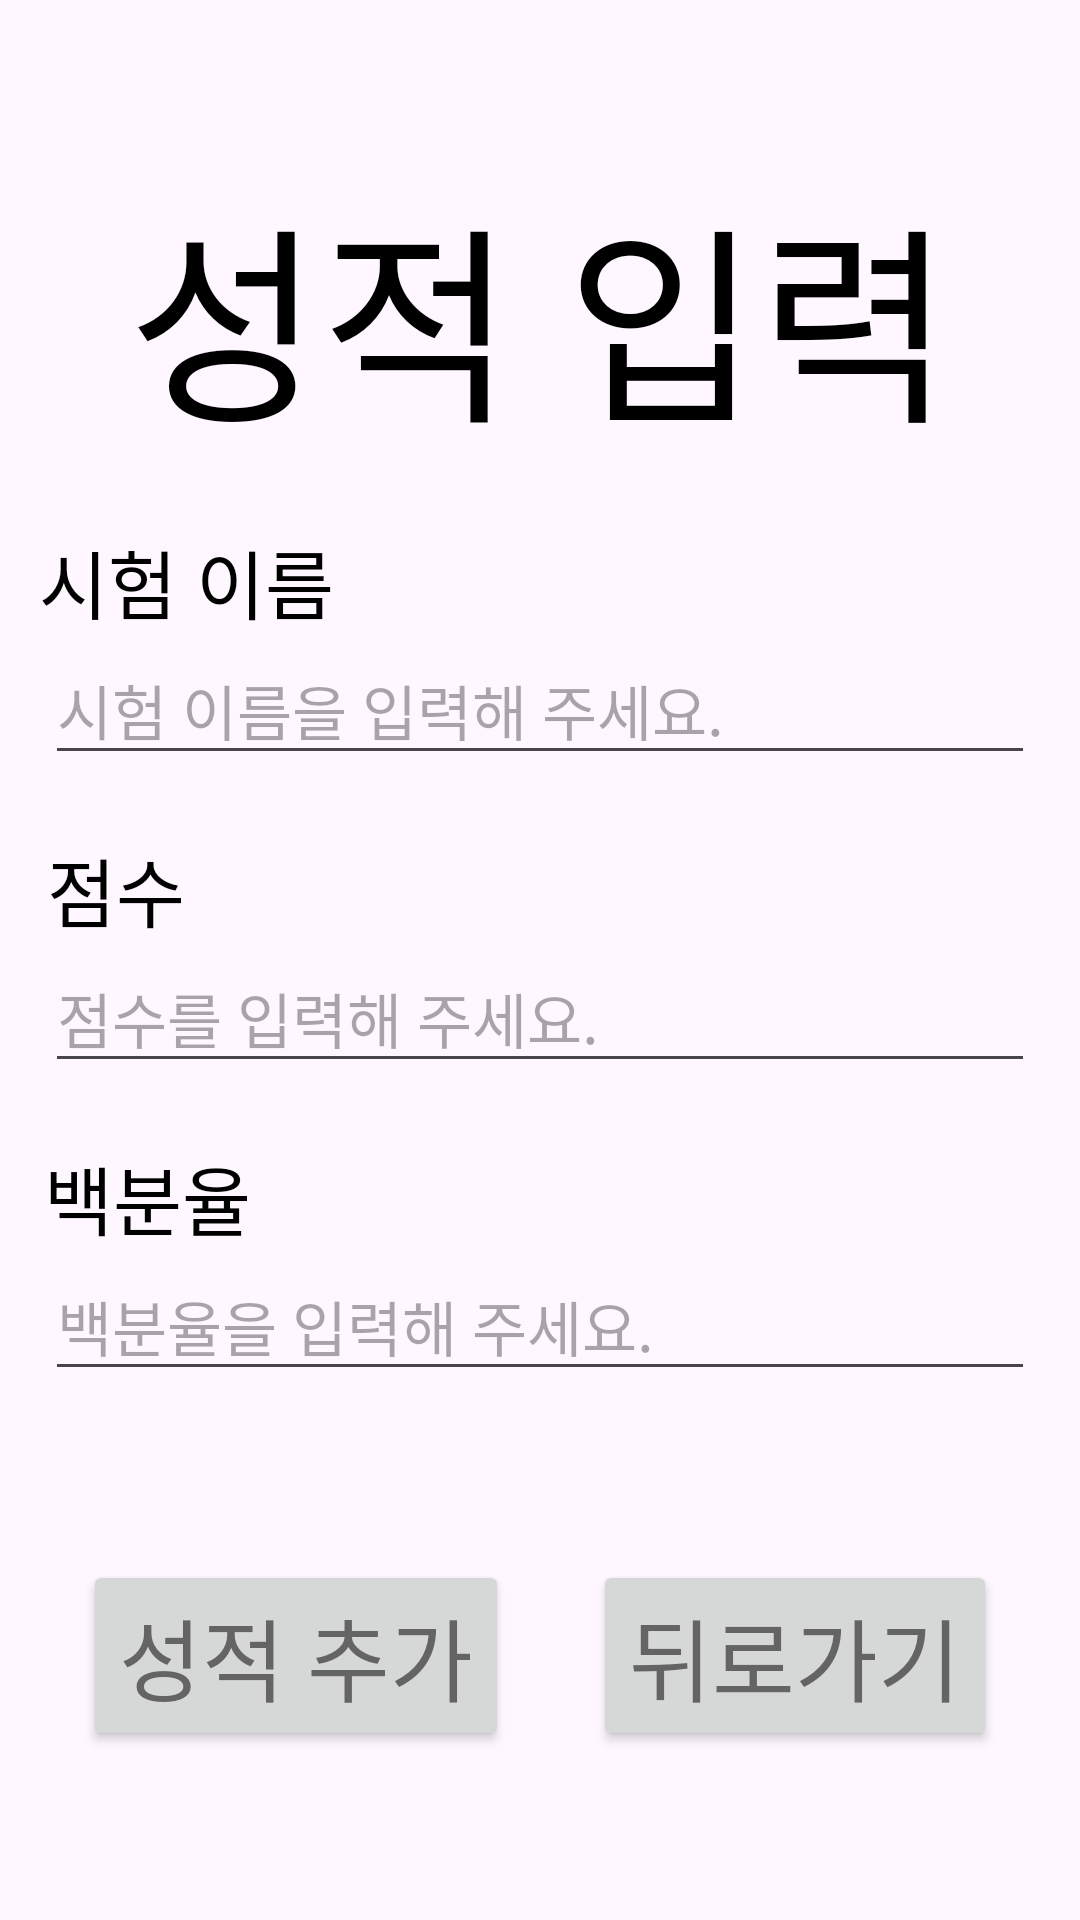

Reconstruct the res/layout file that produces this screen, plus the resources it refers to.
<!-- AndroidManifest.xml: application theme Theme.PlzTransfer -->
<!-- res/layout/activity_add_tfactivity.xml -->
<?xml version="1.0" encoding="utf-8"?>
<androidx.constraintlayout.widget.ConstraintLayout xmlns:android="http://schemas.android.com/apk/res/android"
    xmlns:app="http://schemas.android.com/apk/res-auto"
    xmlns:tools="http://schemas.android.com/tools"
    android:layout_width="match_parent"
    android:layout_height="match_parent"
    tools:context=".AddTFActivity">

    <TextView
        android:id="@+id/insert_title"
        android:layout_width="wrap_content"
        android:layout_height="wrap_content"
        android:text="@string/insert_title"
        android:textAppearance="@style/TF_title"
        app:layout_constraintBottom_toBottomOf="parent"
        app:layout_constraintEnd_toEndOf="parent"
        app:layout_constraintStart_toStartOf="parent"
        app:layout_constraintTop_toTopOf="parent"
        app:layout_constraintVertical_bias="0.1"
        />

    <TextView
        android:id="@+id/exam_title"
        android:layout_width="wrap_content"
        android:layout_height="wrap_content"
        android:layout_marginTop="20dp"
        android:text="@string/exam_title"
        android:textAppearance="@style/insert_exam"
        app:layout_constraintEnd_toEndOf="parent"
        app:layout_constraintHorizontal_bias="0.05"
        app:layout_constraintStart_toStartOf="parent"
        app:layout_constraintTop_toBottomOf="@+id/insert_title" />

    <EditText
        android:id="@+id/exam_title_insert"
        android:layout_width="0dp"
        android:layout_height="wrap_content"
        android:layout_marginStart="15dp"
        android:layout_marginEnd="15dp"
        android:hint="@string/exam_title_insert"
        android:imeOptions="actionDone"
        android:inputType="text"
        android:textAppearance="@style/exam_add"
        app:layout_constraintTop_toBottomOf="@+id/exam_title"
        app:layout_constraintHorizontal_bias="0.15"
        app:layout_constraintStart_toStartOf="parent"
        app:layout_constraintEnd_toEndOf="parent"
        />

    <TextView
        android:id="@+id/exam_score"
        android:layout_width="wrap_content"
        android:layout_height="wrap_content"
        android:layout_marginTop="20dp"
        android:text="@string/exam_score"
        android:textAppearance="@style/insert_exam"
        app:layout_constraintEnd_toEndOf="parent"
        app:layout_constraintHorizontal_bias="0.05"
        app:layout_constraintStart_toStartOf="parent"
        app:layout_constraintTop_toBottomOf="@+id/exam_title_insert" />

    <EditText
        android:id="@+id/exam_score_insert"
        android:layout_width="0dp"
        android:layout_height="wrap_content"
        android:layout_marginStart="15dp"
        android:layout_marginEnd="15dp"
        android:hint="@string/exam_score_insert"
        android:imeOptions="actionDone"
        android:inputType="numberDecimal"
        android:textAppearance="@style/exam_add"
        app:layout_constraintTop_toBottomOf="@+id/exam_score"
        app:layout_constraintHorizontal_bias="0.15"
        app:layout_constraintStart_toStartOf="parent"
        app:layout_constraintEnd_toEndOf="parent"
        />

    <TextView
        android:id="@+id/exam_percent"
        android:layout_width="wrap_content"
        android:layout_height="wrap_content"
        android:layout_marginTop="20dp"
        android:text="@string/exam_percent"
        android:textAppearance="@style/insert_exam"
        app:layout_constraintEnd_toEndOf="parent"
        app:layout_constraintHorizontal_bias="0.05"
        app:layout_constraintStart_toStartOf="parent"
        app:layout_constraintTop_toBottomOf="@+id/exam_score_insert" />

    <EditText
        android:id="@+id/exam_percent_insert"
        android:layout_width="0dp"
        android:layout_height="wrap_content"
        android:layout_marginStart="15dp"
        android:layout_marginEnd="15dp"
        android:hint="@string/exam_percent_insert"
        android:imeOptions="actionDone"
        android:inputType="numberDecimal"
        android:textAppearance="@style/exam_add"
        app:layout_constraintTop_toBottomOf="@+id/exam_percent"
        app:layout_constraintHorizontal_bias="0.15"
        app:layout_constraintStart_toStartOf="parent"
        app:layout_constraintEnd_toEndOf="parent"
        />

    <Button
        android:id="@+id/btn_exam_insert"
        android:layout_width="wrap_content"
        android:layout_height="wrap_content"
        android:text="@string/exam_insert"
        android:textAppearance="@style/btn"
        app:layout_constraintTop_toBottomOf="@id/exam_percent_insert"
        app:layout_constraintBottom_toBottomOf="parent"
        app:layout_constraintStart_toStartOf="parent"
        app:layout_constraintEnd_toStartOf="@id/btn_insert_back"
        />

    <Button
        android:id="@+id/btn_insert_back"
        android:layout_width="wrap_content"
        android:layout_height="wrap_content"
        android:text="@string/comeback"
        android:textAppearance="@style/btn"
        app:layout_constraintTop_toBottomOf="@id/exam_percent_insert"
        app:layout_constraintBottom_toBottomOf="parent"
        app:layout_constraintStart_toEndOf="@id/btn_exam_insert"
        app:layout_constraintEnd_toEndOf="parent"
        />
</androidx.constraintlayout.widget.ConstraintLayout>
<!-- resources referenced by this layout -->
<resources>
  <string name="comeback">뒤로가기</string>
  <string name="exam_insert">성적 추가</string>
  <string name="exam_percent">백분율</string>
  <string name="exam_percent_insert">백분율을 입력해 주세요.</string>
  <string name="exam_score">점수</string>
  <string name="exam_score_insert">점수를 입력해 주세요.</string>
  <string name="exam_title">시험 이름</string>
  <string name="exam_title_insert">시험 이름을 입력해 주세요.</string>
  <string name="insert_title">성적 입력</string>
  <style name="TF_title">
          <item name="android:textSize">70sp</item>
          <item name="android:textColor">#000000</item>
      </style>
  <style name="btn">
          <item name="android:textSize">30sp</item>
          <item name="android:textColor">#646464</item>
      </style>
  <style name="exam_add">
          <item name="android:textSize">20sp</item>
          <item name="android:textColor">#646464</item>
      </style>
  <style name="insert_exam">
          <item name="android:textSize">25sp</item>
          <item name="android:textColor">#000000</item>
      </style>
  <style name="Theme.PlzTransfer" parent="Base.Theme.PlzTransfer" />
  <style name="Base.Theme.PlzTransfer" parent="Theme.Material3.DayNight.NoActionBar">
          
          
      </style>
</resources>
